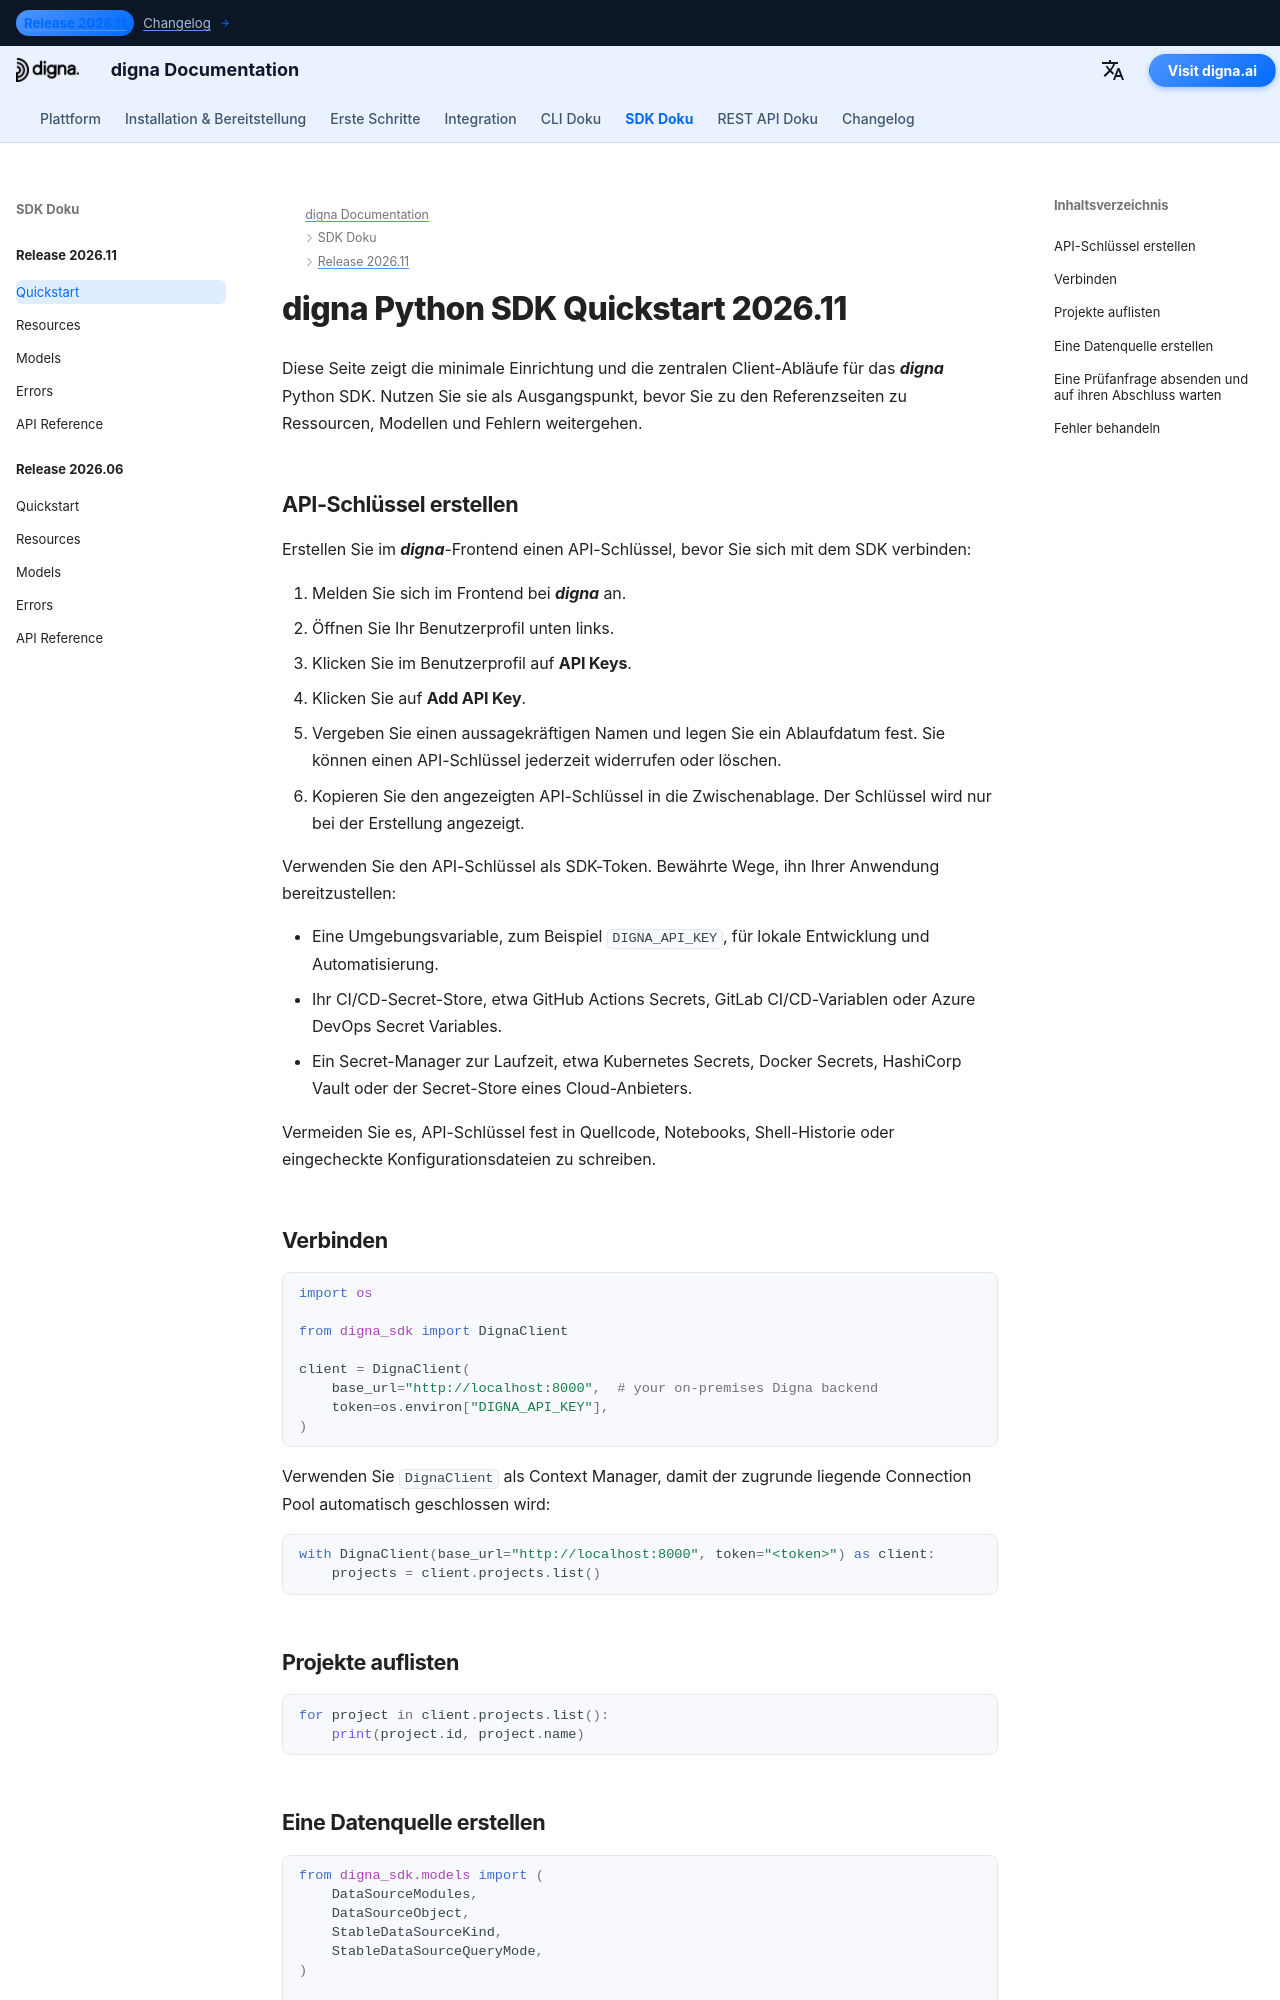

repository: dignaai/digna-docs · page: de/sdk/Release 2026.11/quickstart/index.html · generator: mkdocs

---
title: digna Python SDK Quickstart 2026.11 | digna Dokumentation
description: Quickstart-Anleitung für das digna Python SDK Release 2026.11
image: /assets/logo_square.png
---

# digna Python SDK Quickstart 2026.11

Diese Seite zeigt die minimale Einrichtung und die zentralen Client-Abläufe für das ***digna*** Python SDK. Nutzen Sie sie als Ausgangspunkt, bevor Sie zu den Referenzseiten zu Ressourcen, Modellen und Fehlern weitergehen.

## API-Schlüssel erstellen

Erstellen Sie im ***digna***-Frontend einen API-Schlüssel, bevor Sie sich mit dem SDK verbinden:

1. Melden Sie sich im Frontend bei ***digna*** an.
2. Öffnen Sie Ihr Benutzerprofil unten links.
3. Klicken Sie im Benutzerprofil auf **API Keys**.
4. Klicken Sie auf **Add API Key**.
5. Vergeben Sie einen aussagekräftigen Namen und legen Sie ein Ablaufdatum fest. Sie können einen API-Schlüssel jederzeit widerrufen oder löschen.
6. Kopieren Sie den angezeigten API-Schlüssel in die Zwischenablage. Der Schlüssel wird nur bei der Erstellung angezeigt.

Verwenden Sie den API-Schlüssel als SDK-Token. Bewährte Wege, ihn Ihrer Anwendung bereitzustellen:

- Eine Umgebungsvariable, zum Beispiel `DIGNA_API_KEY`, für lokale Entwicklung und Automatisierung.
- Ihr CI/CD-Secret-Store, etwa GitHub Actions Secrets, GitLab CI/CD-Variablen oder Azure DevOps Secret Variables.
- Ein Secret-Manager zur Laufzeit, etwa Kubernetes Secrets, Docker Secrets, HashiCorp Vault oder der Secret-Store eines Cloud-Anbieters.

Vermeiden Sie es, API-Schlüssel fest in Quellcode, Notebooks, Shell-Historie oder eingecheckte Konfigurationsdateien zu schreiben.

## Verbinden

```python
import os

from digna_sdk import DignaClient

client = DignaClient(
    base_url="http://localhost:8000",  # your on-premises Digna backend
    token=os.environ["DIGNA_API_KEY"],
)
```

Verwenden Sie `DignaClient` als Context Manager, damit der zugrunde liegende
Connection Pool automatisch geschlossen wird:

```python
with DignaClient(base_url="http://localhost:8000", token="<token>") as client:
    projects = client.projects.list()
```

## Projekte auflisten

```python
for project in client.projects.list():
    print(project.id, project.name)
```
